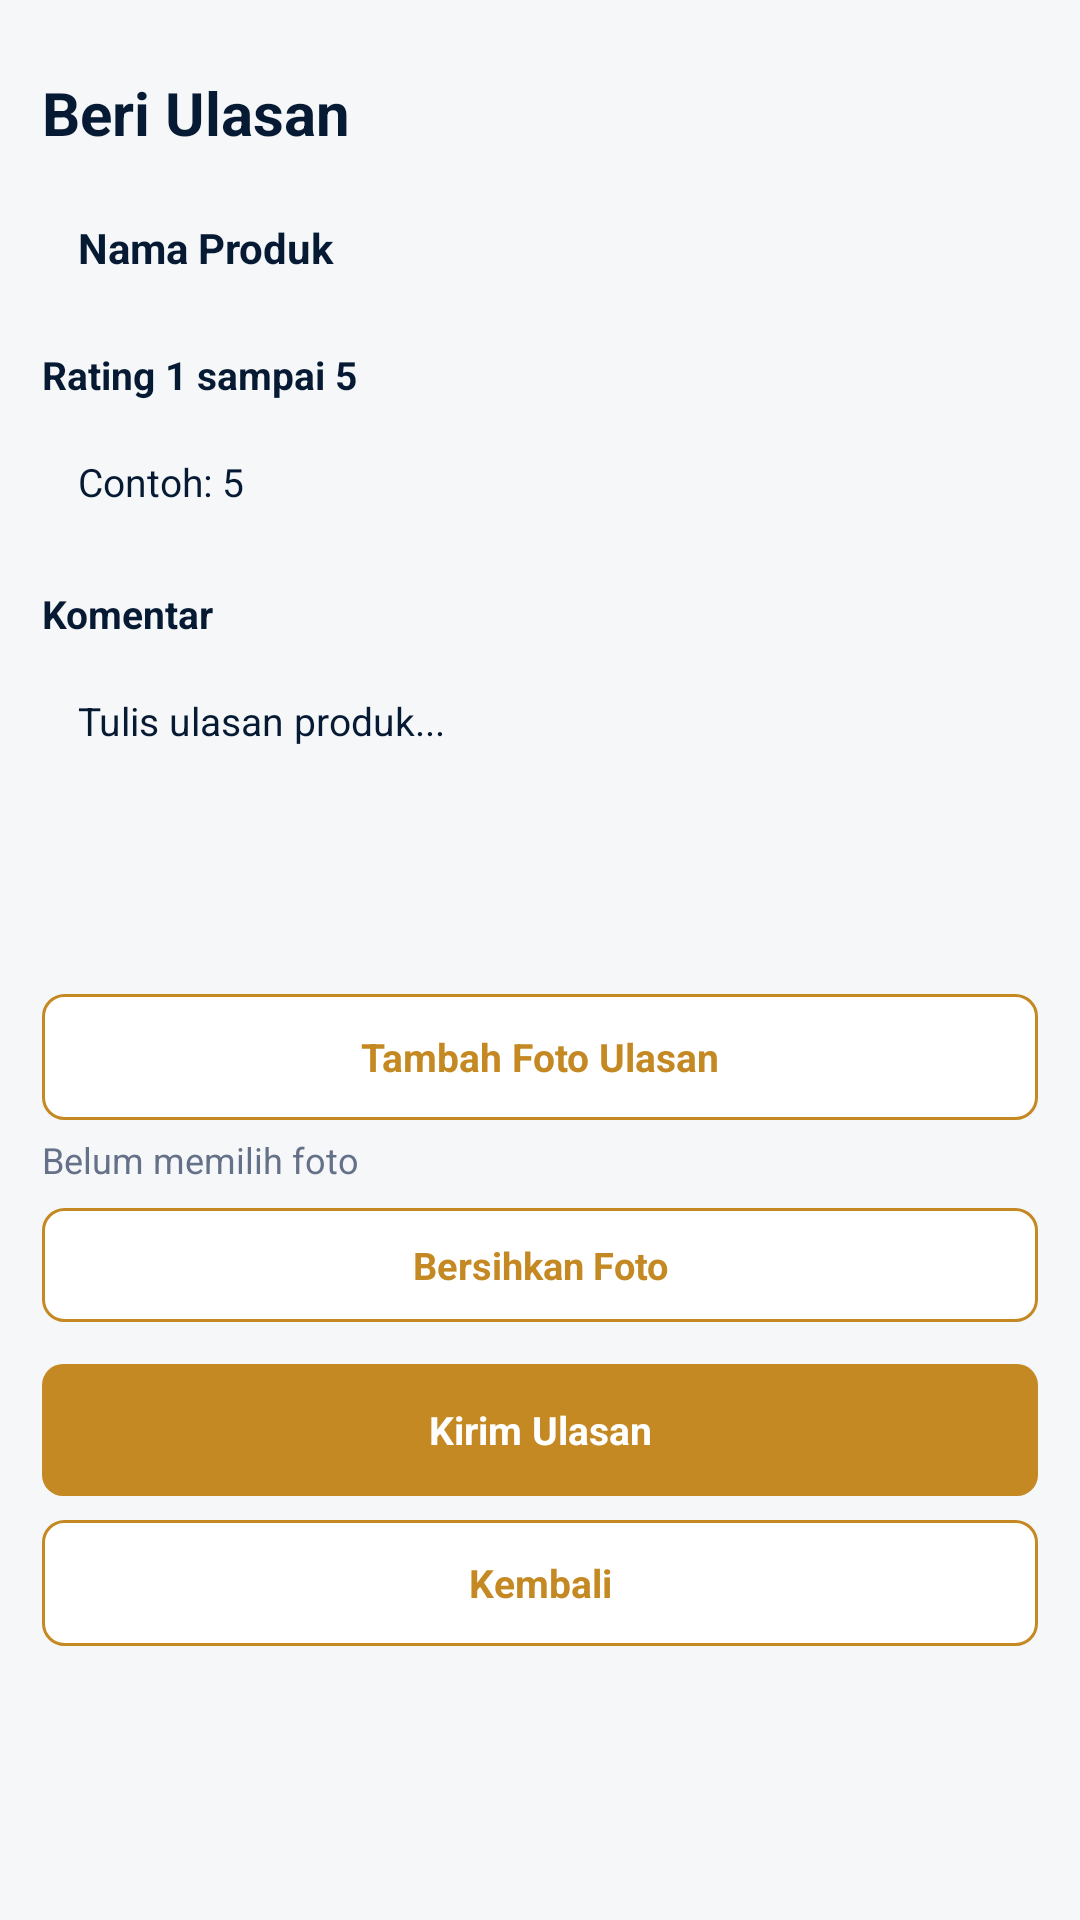

Write the Android layout XML for this screen, with the resource values it uses.
<!-- AndroidManifest.xml: application theme Theme.Sitahu -->
<!-- res/layout/activity_review_simple.xml -->
<?xml version="1.0" encoding="utf-8"?>
<ScrollView xmlns:android="http://schemas.android.com/apk/res/android"
    android:layout_width="match_parent"
    android:layout_height="match_parent"
    android:background="@color/bg"
    android:fitsSystemWindows="true">

    <LinearLayout
        android:layout_width="match_parent"
        android:layout_height="wrap_content"
        android:orientation="vertical"
        android:paddingStart="14dp"
        android:paddingTop="24dp"
        android:paddingEnd="14dp"
        android:paddingBottom="14dp">

        <TextView
            android:layout_width="match_parent"
            android:layout_height="wrap_content"
            android:text="Beri Ulasan"
            android:textColor="@color/text_main"
            android:textSize="20sp"
            android:textStyle="bold" />

        <TextView
            android:id="@+id/txtProduct"
            android:layout_width="match_parent"
            android:layout_height="wrap_content"
            android:layout_marginTop="10dp"
            android:background="@drawable/bg_order_card_simple"
            android:padding="12dp"
            android:text="Nama Produk"
            android:textColor="@color/text_main"
            android:textSize="14sp"
            android:textStyle="bold" />

        <TextView
            android:layout_width="match_parent"
            android:layout_height="wrap_content"
            android:layout_marginTop="12dp"
            android:text="Rating 1 sampai 5"
            android:textColor="@color/text_main"
            android:textSize="13sp"
            android:textStyle="bold" />

        <EditText
            android:id="@+id/edtRating"
            android:layout_width="match_parent"
            android:layout_height="44dp"
            android:layout_marginTop="6dp"
            android:background="@drawable/bg_order_card_simple"
            android:hint="Contoh: 5"
            android:inputType="number"
            android:maxLength="1"
            android:padding="12dp"
            android:textColor="@color/text_main"
            android:textSize="13sp" />

        <TextView
            android:layout_width="match_parent"
            android:layout_height="wrap_content"
            android:layout_marginTop="12dp"
            android:text="Komentar"
            android:textColor="@color/text_main"
            android:textSize="13sp"
            android:textStyle="bold" />

        <EditText
            android:id="@+id/edtComment"
            android:layout_width="match_parent"
            android:layout_height="100dp"
            android:layout_marginTop="6dp"
            android:background="@drawable/bg_order_card_simple"
            android:gravity="top"
            android:hint="Tulis ulasan produk..."
            android:inputType="textMultiLine"
            android:padding="12dp"
            android:textColor="@color/text_main"
            android:textSize="13sp" />

        <TextView
            android:id="@+id/btnPhoto"
            android:layout_width="match_parent"
            android:layout_height="42dp"
            android:layout_marginTop="12dp"
            android:background="@drawable/bg_button_outline_orange"
            android:gravity="center"
            android:text="Tambah Foto Ulasan"
            android:textColor="@color/primary"
            android:textSize="13sp"
            android:textStyle="bold" />

        <TextView
            android:id="@+id/txtPhoto"
            android:layout_width="match_parent"
            android:layout_height="wrap_content"
            android:layout_marginTop="5dp"
            android:text="Belum memilih foto"
            android:textColor="@color/text_muted"
            android:textSize="12sp" />

        <TextView
            android:id="@+id/btnClearPhotos"
            android:layout_width="match_parent"
            android:layout_height="38dp"
            android:layout_marginTop="8dp"
            android:background="@drawable/bg_button_outline_orange"
            android:gravity="center"
            android:text="Bersihkan Foto"
            android:textColor="@color/primary"
            android:textSize="12.5sp"
            android:textStyle="bold" />

        <TextView
            android:id="@+id/btnSubmit"
            android:layout_width="match_parent"
            android:layout_height="44dp"
            android:layout_marginTop="14dp"
            android:background="@drawable/bg_button_orange"
            android:gravity="center"
            android:text="Kirim Ulasan"
            android:textColor="#FFFFFF"
            android:textSize="13sp"
            android:textStyle="bold" />

        <TextView
            android:id="@+id/btnBack"
            android:layout_width="match_parent"
            android:layout_height="42dp"
            android:layout_marginTop="8dp"
            android:background="@drawable/bg_button_outline_orange"
            android:gravity="center"
            android:text="Kembali"
            android:textColor="@color/primary"
            android:textSize="13sp"
            android:textStyle="bold" />
    </LinearLayout>
</ScrollView>
<!-- resources referenced by this layout -->
<resources>
  <color name="bg">#F6F7F9</color>
  <color name="primary">#C48922</color>
  <color name="text_main">#061A33</color>
  <color name="text_muted">#657189</color>
  <!-- drawable bg_button_orange (drawable) -->
  <?xml version="1.0" encoding="utf-8"?>
  <shape xmlns:android="http://schemas.android.com/apk/res/android">
      <solid android:color="@color/primary" />
      <corners android:radius="7dp" />
  </shape>
  <!-- drawable bg_button_outline_orange (drawable) -->
  <?xml version="1.0" encoding="utf-8"?>
  <shape xmlns:android="http://schemas.android.com/apk/res/android">
      <solid android:color="#FFFFFF" />
      <stroke android:width="1dp" android:color="@color/primary" />
      <corners android:radius="7dp" />
  </shape>
  <style name="Theme.Sitahu" parent="Theme.MaterialComponents.DayNight.NoActionBar">
          <item name="android:fontFamily">sans</item>
          <item name="android:windowLightStatusBar">false</item>
          <item name="android:statusBarColor">@color/primary_dark</item>
          <item name="android:navigationBarColor">@color/surface</item>
          <item name="colorPrimary">@color/primary</item>
          <item name="colorPrimaryVariant">@color/primary_dark</item>
          <item name="colorOnPrimary">#FFFFFF</item>
          <item name="colorSecondary">@color/primary</item>
          <item name="android:colorAccent">@color/primary</item>
          <item name="android:windowNoTitle">true</item>
      </style>
  <color name="primary_dark">#142235</color>
  <color name="surface">#FFFFFF</color>
</resources>
